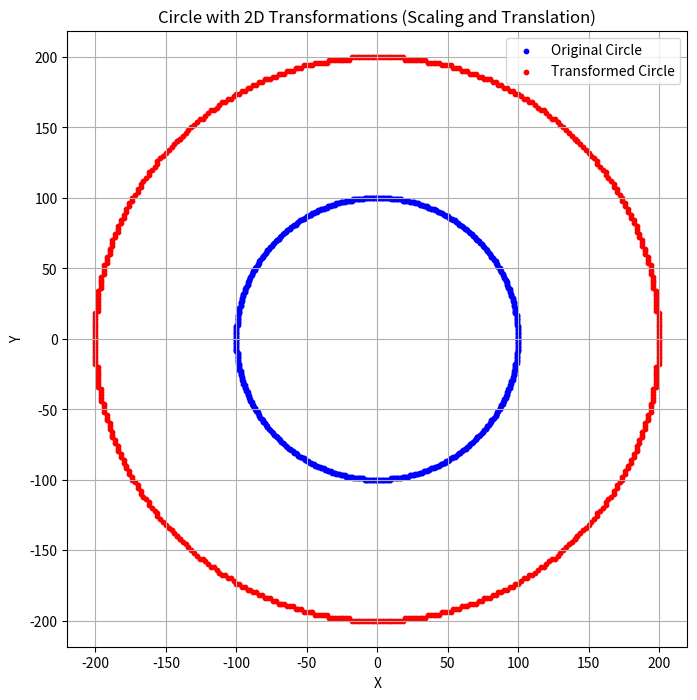

Here is the Python script that generated this plot:
# Circle Transformation
import numpy as np
import matplotlib.pyplot as plt

def circle(radius, xc, yc):
    x, y = 0, radius
    p = 1 - radius
    x_es, y_es = [], []

    def plot_symmetric_points(x, y, xc, yc):
        # Append all symmetric points to the lists
        x_es.extend([x + xc, -x + xc, x + xc, -x + xc, y + xc, -y + xc, y + xc, -y + xc])
        y_es.extend([y + yc, y + yc, -y + yc, -y + yc, x + yc, -x + yc, -x + yc, x + yc])

    plot_symmetric_points(x, y, xc, yc)

    while x < y:
        x += 1
        if p < 0:
            p += 2 * x + 1
        else:
            y -= 1
            p += 2 * (x - y) + 1
        plot_symmetric_points(x, y, xc, yc)

    return x_es, y_es

def apply_2d_transformation(x_es, y_es, transformation_matrix):
    points = np.vstack([x_es, y_es, np.ones_like(x_es)])
    transformed_points = transformation_matrix @ points
    return transformed_points[0], transformed_points[1]

def plot_circle_with_transformations(radius, xc, yc, scale_factor=2):
    # Original circle points
    x_es, y_es = circle(radius, xc, yc)

    # Transformation matrices
    scaling_matrix = np.array([
        [scale_factor, 0, 0],
        [0, scale_factor, 0],
        [0, 0, 1]
    ])
    translation_matrix = np.array([
        [1, 0, xc],
        [0, 1, yc],
        [0, 0, 1]
    ])
    translation_inverse_matrix = np.array([
        [1, 0, -xc],
        [0, 1, -yc],
        [0, 0, 1]
    ])
    
    # Composite transformation
    composite_matrix = translation_matrix @ scaling_matrix @ translation_inverse_matrix
    x_transformed, y_transformed = apply_2d_transformation(x_es, y_es, composite_matrix)

    # Plotting
    plt.figure(figsize=(8, 8)) 
    plt.scatter(x_es, y_es, color='blue', label='Original Circle', s=10)
    plt.scatter(x_transformed, y_transformed, color='red', label='Transformed Circle', s=10)
    plt.title("Circle with 2D Transformations (Scaling and Translation)")
    plt.xlabel("X")
    plt.ylabel("Y")
    plt.axis('equal') 
    plt.legend()
    plt.grid(True)
    plt.show()
    
plot_circle_with_transformations(radius=100, xc=0, yc=0, scale_factor=2)
